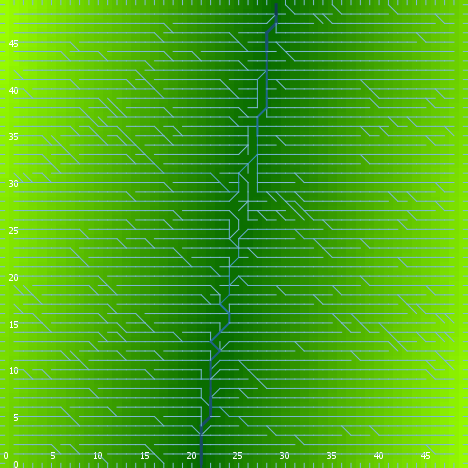

The file beside this chart, header and first rows:
export-world data (NetLogo 6.0.4)
land_05_withInitialEcologicalCommunity.n…
05/27/2020 14:27:35:020 +0100
RANDOM STATE
0 0 -1727483681 158 -0.3458930510331813 …
GLOBALS
min-pxcor, max-pxcor, min-pycor, max-pycor, perspective, subject, nextIndex, directed-links, ticks, display-mode, ecol_brushfrequencyinflection, ecol_brushfrequencyrate, ecol_grassfrequencyinflection, ecol_grassfrequencyrate, ecol_woodfrequencyinflection, ecol_woodfrequencyrate, elevationdistribution, elev_algorithm-style, elev_featureanglerange, elev_inversioniterations, elev_noise, elev_numdepressions, elev_numprotuberances, elev_numranges
0, 49, 0, 49, 0, nobody, 2600, "UNDIRECTED", -1, "terrain", 8.183, 0.009806, 3.575, 0.144, 33.66, 0.07121, [60.201349648753464 60.478970528124776 6…, "C#", 27.06, 0.2218, 2.092, 2, 7, 92
TURTLES
who, color, heading, xcor, ycor, shape, label, label-color, breed, hidden?, size, pen-size, pen-mode, numpoints
0, 65, 313, 32, 28, "default", "", 9.9, {breed flowholders}, true, 1, 1, "up", 
1, 125, 331, 46, 40, "default", "", 9.9, {breed flowholders}, true, 1, 1, "up", 
2, 97, 180, 16, 0, "line half", "", 9.9, {breed flowholders}, false, 1, 1, "up", 
3, 45, 295, 35, 48, "default", "", 9.9, {breed flowholders}, true, 1, 1, "up", 
4, 45, 128, 6, 2, "default", "", 9.9, {breed flowholders}, true, 1, 1, "up", 
5, 125, 118, 19, 30, "default", "", 9.9, {breed flowholders}, true, 1, 1, "up", 
6, 35, 10, 2, 15, "default", "", 9.9, {breed flowholders}, true, 1, 1, "up", 
7, 135, 92, 11, 39, "default", "", 9.9, {breed flowholders}, true, 1, 1, "up", 
8, 105, 70, 43, 3, "default", "", 9.9, {breed flowholders}, true, 1, 1, "up", 
9, 25, 216, 39, 44, "default", "", 9.9, {breed flowholders}, true, 1, 1, "up", 
10, 135, 5, 2, 11, "default", "", 9.9, {breed flowholders}, true, 1, 1, "up", 
11, 85, 44, 35, 23, "default", "", 9.9, {breed flowholders}, true, 1, 1, "up", 
12, 45, 84, 3, 27, "default", "", 9.9, {breed flowholders}, true, 1, 1, "up", 
13, 25, 261, 21, 43, "default", "", 9.9, {breed flowholders}, true, 1, 1, "up", 
14, 95, 351, 23, 11, "default", "", 9.9, {breed flowholders}, true, 1, 1, "up", 
15, 135, 349, 36, 44, "default", "", 9.9, {breed flowholders}, true, 1, 1, "up", 
16, 95, 135, 22, 9, "default", "", 9.9, {breed flowholders}, true, 1, 1, "up", 
17, 125, 126, 6, 10, "default", "", 9.9, {breed flowholders}, true, 1, 1, "up", 
18, 105, 168, 1, 43, "default", "", 9.9, {breed flowholders}, true, 1, 1, "up", 
19, 5, 251, 12, 37, "default", "", 9.9, {breed flowholders}, true, 1, 1, "up", 
20, 97, 270, 0, 23, "line half", "", 9.9, {breed flowholders}, false, 1, 1, "up", 
21, 65, 294, 2, 28, "default", "", 9.9, {breed flowholders}, true, 1, 1, "up", 
22, 45, 214, 47, 10, "default", "", 9.9, {breed flowholders}, true, 1, 1, "up", 
23, 85, 293, 24, 7, "default", "", 9.9, {breed flowholders}, true, 1, 1, "up", 
24, 125, 358, 36, 42, "default", "", 9.9, {breed flowholders}, true, 1, 1, "up", 
25, 75, 168, 23, 32, "default", "", 9.9, {breed flowholders}, true, 1, 1, "up", 
26, 15, 342, 44, 36, "default", "", 9.9, {breed flowholders}, true, 1, 1, "up", 
27, 5, 190, 35, 6, "default", "", 9.9, {breed flowholders}, true, 1, 1, "up", 
28, 85, 299, 26, 33, "default", "", 9.9, {breed flowholders}, true, 1, 1, "up", 
29, 85, 318, 28, 7, "default", "", 9.9, {breed flowholders}, true, 1, 1, "up", 
30, 115, 329, 15, 42, "default", "", 9.9, {breed flowholders}, true, 1, 1, "up", 
31, 55, 256, 4, 22, "default", "", 9.9, {breed flowholders}, true, 1, 1, "up", 
32, 45, 97, 45, 13, "default", "", 9.9, {breed flowholders}, true, 1, 1, "up", 
33, 55, 13, 27, 47, "default", "", 9.9, {breed flowholders}, true, 1, 1, "up", 
34, 85, 46, 2, 2, "default", "", 9.9, {breed flowholders}, true, 1, 1, "up", 
35, 125, 78, 33, 15, "default", "", 9.9, {breed flowholders}, true, 1, 1, "up", 
36, 125, 229, 21, 14, "default", "", 9.9, {breed flowholders}, true, 1, 1, "up", 
37, 25, 350, 29, 3, "default", "", 9.9, {breed flowholders}, true, 1, 1, "up", 
38, 135, 308, 41, 2, "default", "", 9.9, {breed flowholders}, true, 1, 1, "up", 
39, 55, 294, 42, 29, "default", "", 9.9, {breed flowholders}, true, 1, 1, "up", 
40, 25, 43, 5, 29, "default", "", 9.9, {breed flowholders}, true, 1, 1, "up", 
41, 115, 193, 33, 2, "default", "", 9.9, {breed flowholders}, true, 1, 1, "up", 
42, 65, 100, 23, 19, "default", "", 9.9, {breed flowholders}, true, 1, 1, "up", 
43, 65, 62, 35, 19, "default", "", 9.9, {breed flowholders}, true, 1, 1, "up", 
44, 45, 161, 32, 7, "default", "", 9.9, {breed flowholders}, true, 1, 1, "up", 
45, 135, 231, 38, 19, "default", "", 9.9, {breed flowholders}, true, 1, 1, "up", 
46, 55, 124, 48, 35, "default", "", 9.9, {breed flowholders}, true, 1, 1, "up", 
47, 85, 191, 13, 21, "default", "", 9.9, {breed flowholders}, true, 1, 1, "up", 
48, 65, 140, 28, 29, "default", "", 9.9, {breed flowholders}, true, 1, 1, "up", 
49, 65, 136, 42, 4, "default", "", 9.9, {breed flowholders}, true, 1, 1, "up", 
50, 135, 29, 6, 42, "default", "", 9.9, {breed flowholders}, true, 1, 1, "up", 
... 10,438 more rows
